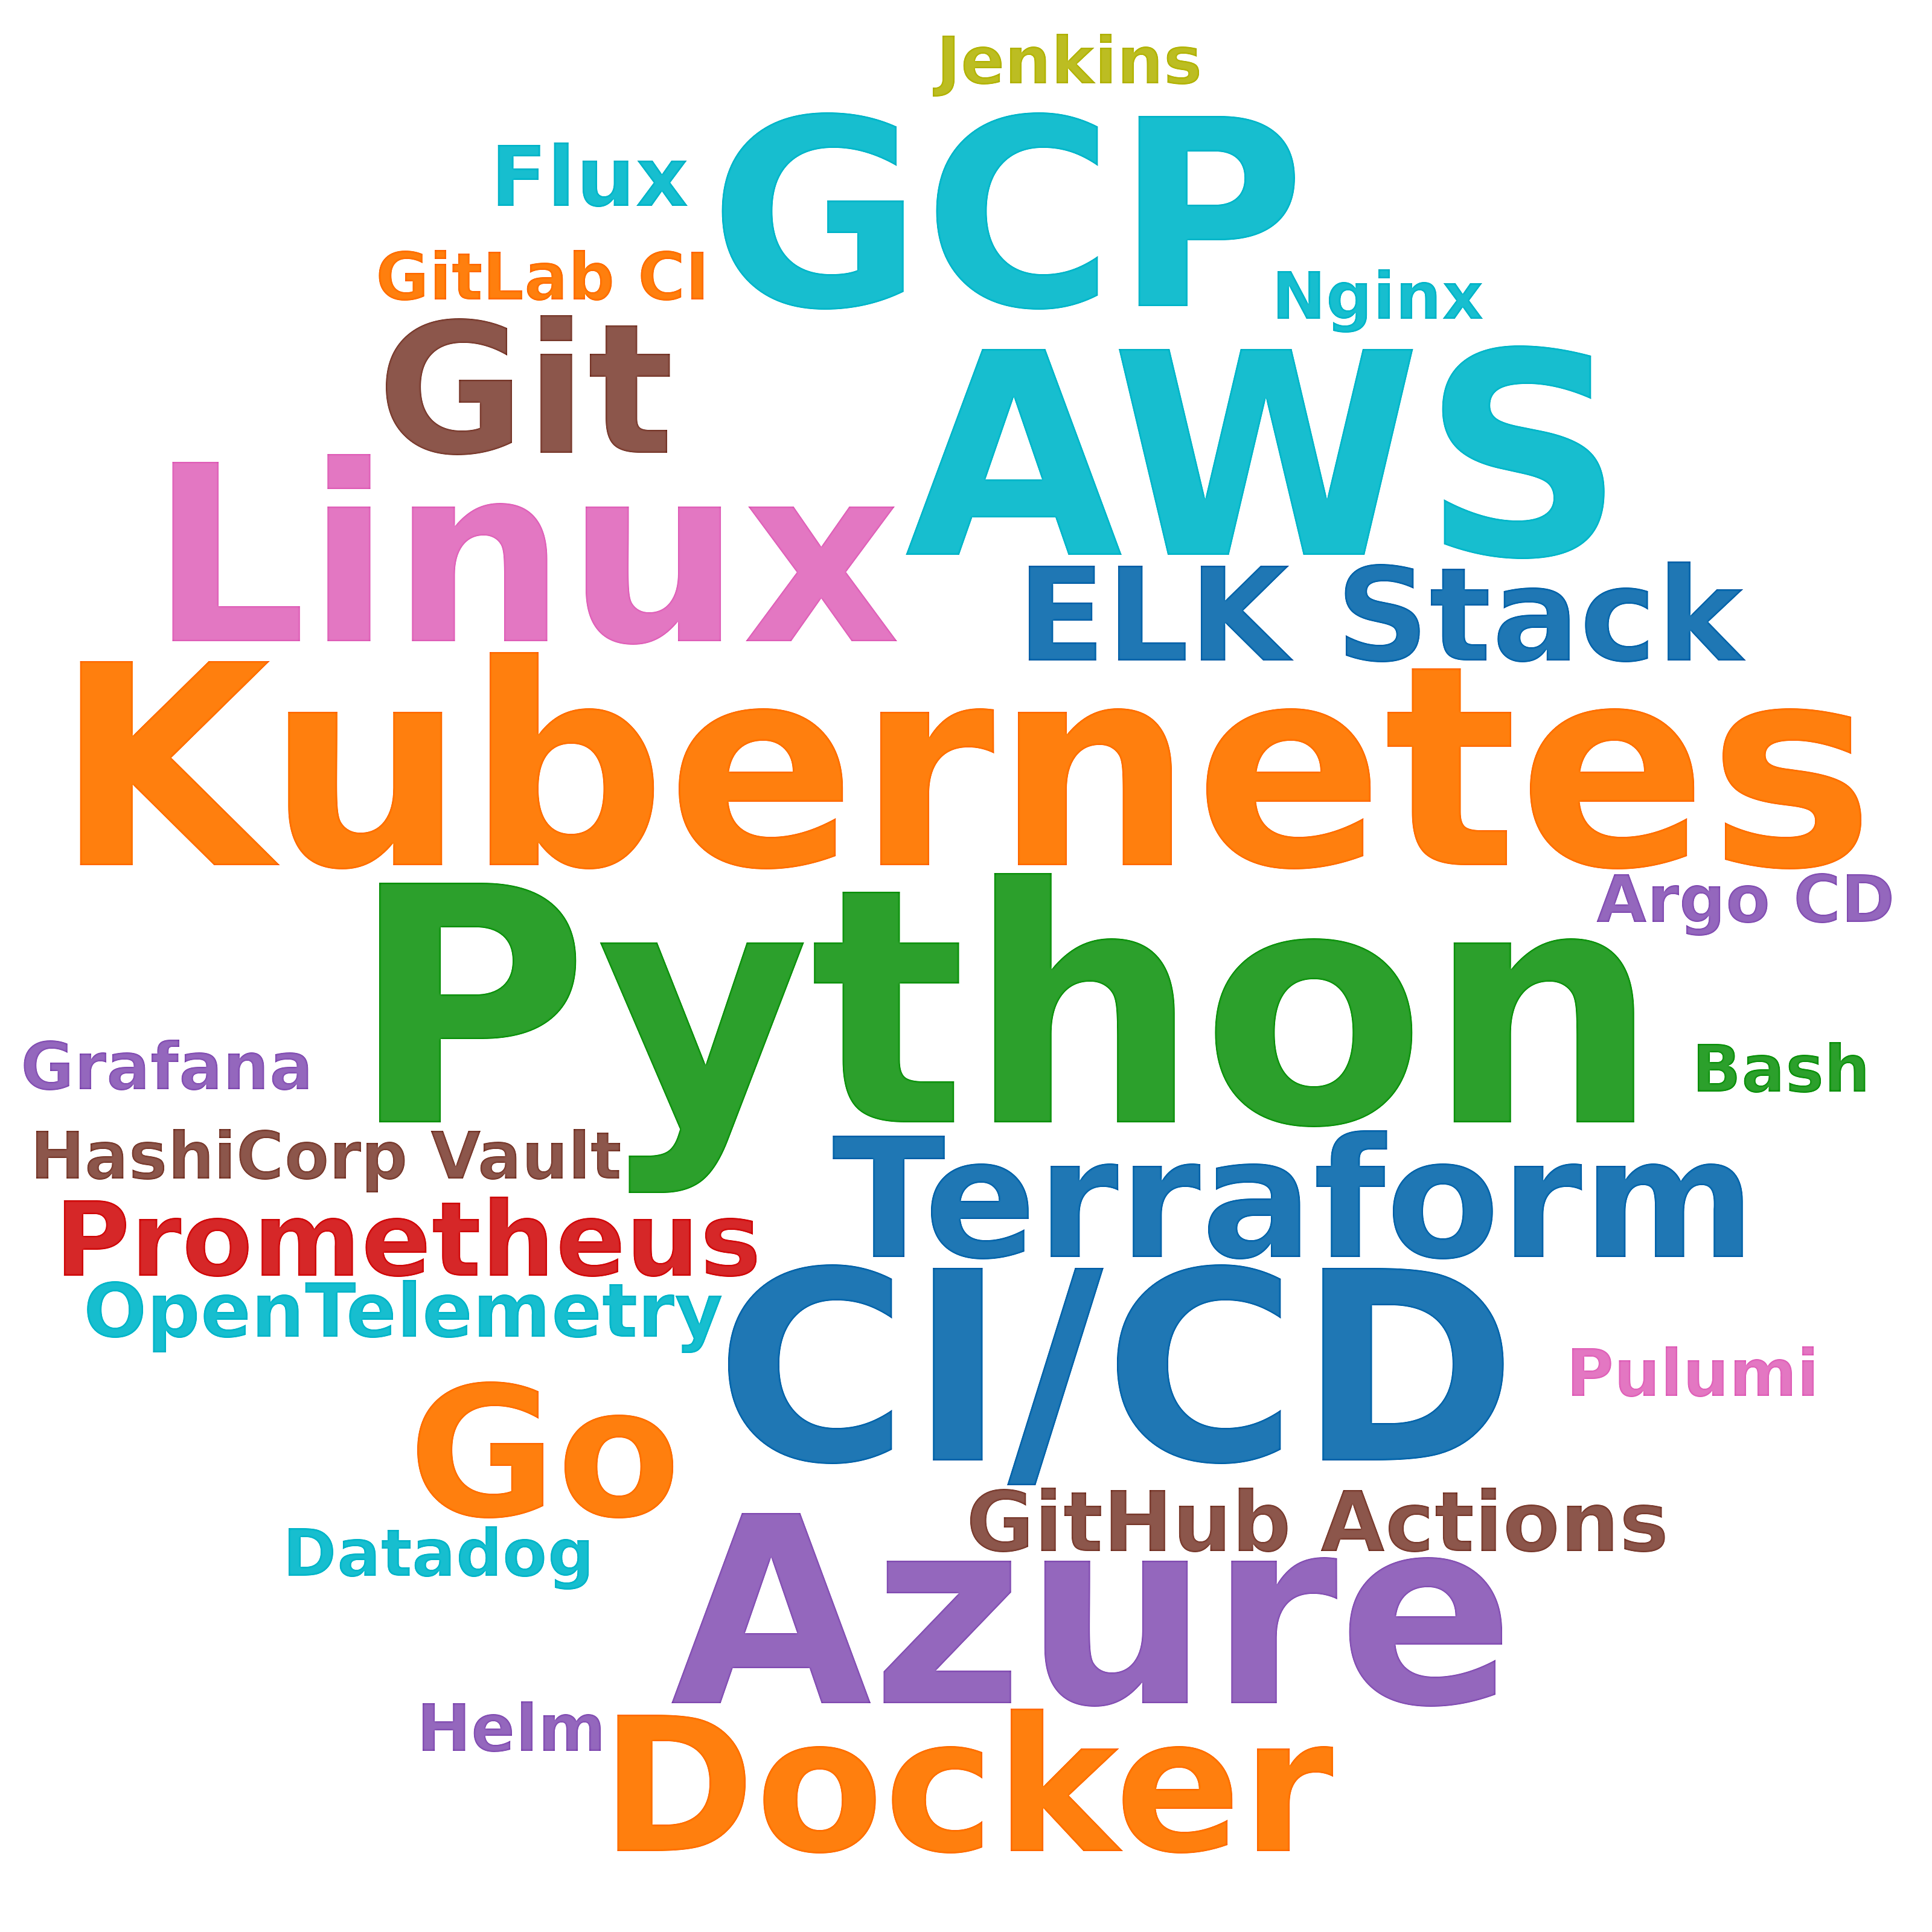

The data file committed next to this chart (first rows):
skill, postings_mentioning, pct_of_postings
Python, 53, 12.7
AWS, 25, 6.0
Kubernetes, 25, 6.0
CI/CD, 19, 4.5
Azure, 18, 4.3
GCP, 18, 4.3
Linux, 17, 4.1
Docker, 15, 3.6
Go, 13, 3.1
Git, 13, 3.1
Terraform, 12, 2.9
ELK Stack, 5, 1.2
Prometheus, 4, 1.0
GitHub Actions, 3, 0.7
Flux, 3, 0.7
OpenTelemetry, 2, 0.5
Helm, 1, 0.2
Pulumi, 1, 0.2
Jenkins, 1, 0.2
GitLab CI, 1, 0.2
Argo CD, 1, 0.2
Grafana, 1, 0.2
Datadog, 1, 0.2
Bash, 1, 0.2
HashiCorp Vault, 1, 0.2
Nginx, 1, 0.2
